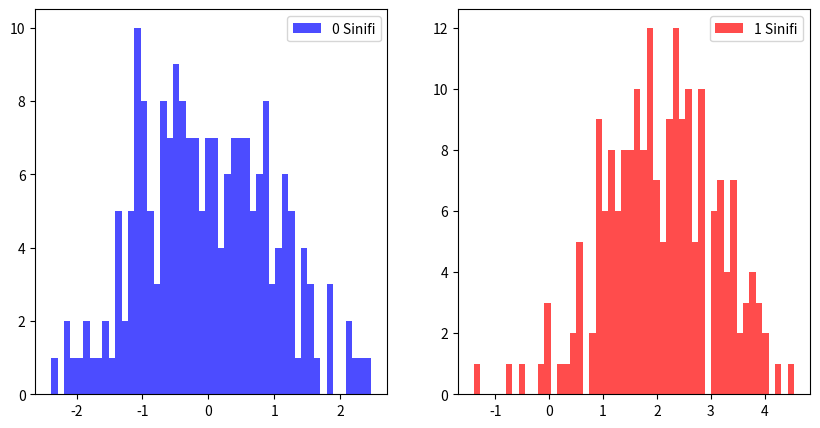

This figure's Python source:
from random import gauss
import matplotlib.pyplot as plt
import csv

n_of_samples = 200

class_0,class_1 = [],[] 
avg_0_class, sd_0_class = 0, 1
avg_1_class, sd_1_class = 2, 1

for i in range (n_of_samples):
    class_0.append(gauss(avg_0_class,sd_0_class))
    class_1.append(gauss(avg_1_class,sd_1_class))

plt.figure(figsize=(10,5))
plt.subplot(1,2,1)
plt.hist(class_0, bins = 50,alpha=0.7, color="Blue", label="0 Sinifi")
plt.legend()

plt.subplot(1,2,2) 
plt.hist(class_1, bins = 50,alpha=0.7, color="Red", label="1 Sinifi")
plt.legend()

plt.savefig('./q_histograms.png', dpi=300)


with open("q_0_class.csv", 'w', newline='') as csvfile:
    writer = csv.writer(csvfile)
    writer.writerow(class_0)

with open("q_1_class.csv", 'w', newline='') as csvfile:
    writer = csv.writer(csvfile)
    writer.writerow(class_1)
